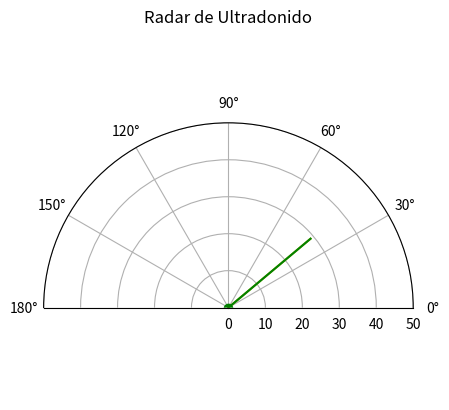

This figure's Python source: (Note: this script raises an exception after producing the figure.)
# Grafica "en vivo" para actualizar datos
# recibidos por puerto serial
# Plantilla para proyecto, datos de prueba aleatorios
# [redacted]
# Tarea: Actualizar los datos en la función una trama para ri,yi
#        Con los obtenidos desde el puerto Serial

import matplotlib.pyplot as plt
import matplotlib.animation as animation
import numpy as np
import random as rnd

# PARAMETROS DE LA GRAFICA
# angulo
avance = 20
angulo = avance
a = avance
b = 180-avance
# alcance del radar
alcance = 50

# Datos a graficar
xi = [avance]
yi = [0]

# GRAFICA figura
# tiempo entre tramas
retraso = 1000
figura = plt.figure()
grafica = figura.add_subplot(111, projection='polar')
grafica.set_xlim(0,np.pi)
grafica.set_ylim(0,alcance)
grafica.set_title('Radar de Ultradonido')

# Linea de barrido y ventana de datos a graficar
tamano = (180//avance)//2
# El gráfico usa radianes
ri = np.array(xi[-tamano:])/180*np.pi
di = yi[-tamano:]
barrido, = grafica.plot(ri, di, 'y')

# linea del pulso y puntoreferencia:
pulsox = [0,ri[-1]]
pulsoy = [0,di[-1]]
PulsoLinea, = grafica.plot(pulsox,pulsoy,'g')
PulsoPunto, = grafica.plot(ri[-1],yi[-1],'go')

# Nueva Trama
def unatrama(i, xi, yi,angulo,avance):

    # ---DATOS EJEMPLO|INICIO

    # Posición en ángulo
    if len(xi)>0:
        angulo = xi[-1]
    else:
        angulo = 0
    # Dirección de barrido
    direccion = 1
    if (len(xi)>=2):
        sentido = xi[-1]-xi[-2]
        direccion = np.sign(sentido)
        if angulo>=(180-avance) and sentido>0:
            direccion = -1
        if angulo<=avance and sentido<0:
            direccion = 1

    angulo = angulo + direccion*avance
   
    # alcance del radar
    alcance = 50
    # Recibe un dato nuevo| ejemplo usa aleatorio
    undato = int(rnd.random()*alcance)+1
    # ---DATOS EJEMPLO|INICIO

    # actualiza datos xi, yi
    xi.append(angulo) 
    yi.append(undato)# numero del dato ejemplo

    # ventana de datos a graficar
    tamano = (180//avance)//2

    # Linea de radar, el gráfico usa radianes
    ri = np.array(xi[-tamano:])/180*np.pi
    di = yi[-tamano:]
    barrido.set_xdata(ri)
    barrido.set_ydata(di)
    
    # Linea y punto del Pulso
    pulsox = [0,ri[-1]]
    pulsoy = [0,yi[-1]]
    
    PulsoLinea.set_xdata(pulsox)
    PulsoLinea.set_ydata(pulsoy)

    PulsoPunto.set_xdata(pulsox[1])
    PulsoPunto.set_ydata(pulsoy[1])  

    # Presenta valores últimos valores en pantalla
    print(xi[-1],yi[-1])

    # Si los datos son más de 1000
    # Elimina el más antiguo del historial
    if len(xi)>1000:
        xi.pop(0)
        yi.pop(0)
    
    return()

# Animación
ani = animation.FuncAnimation(figura,
                              unatrama,
                              fargs=(xi, yi,angulo,avance),
                              interval=retraso,
                              blit=True)

plt.show()